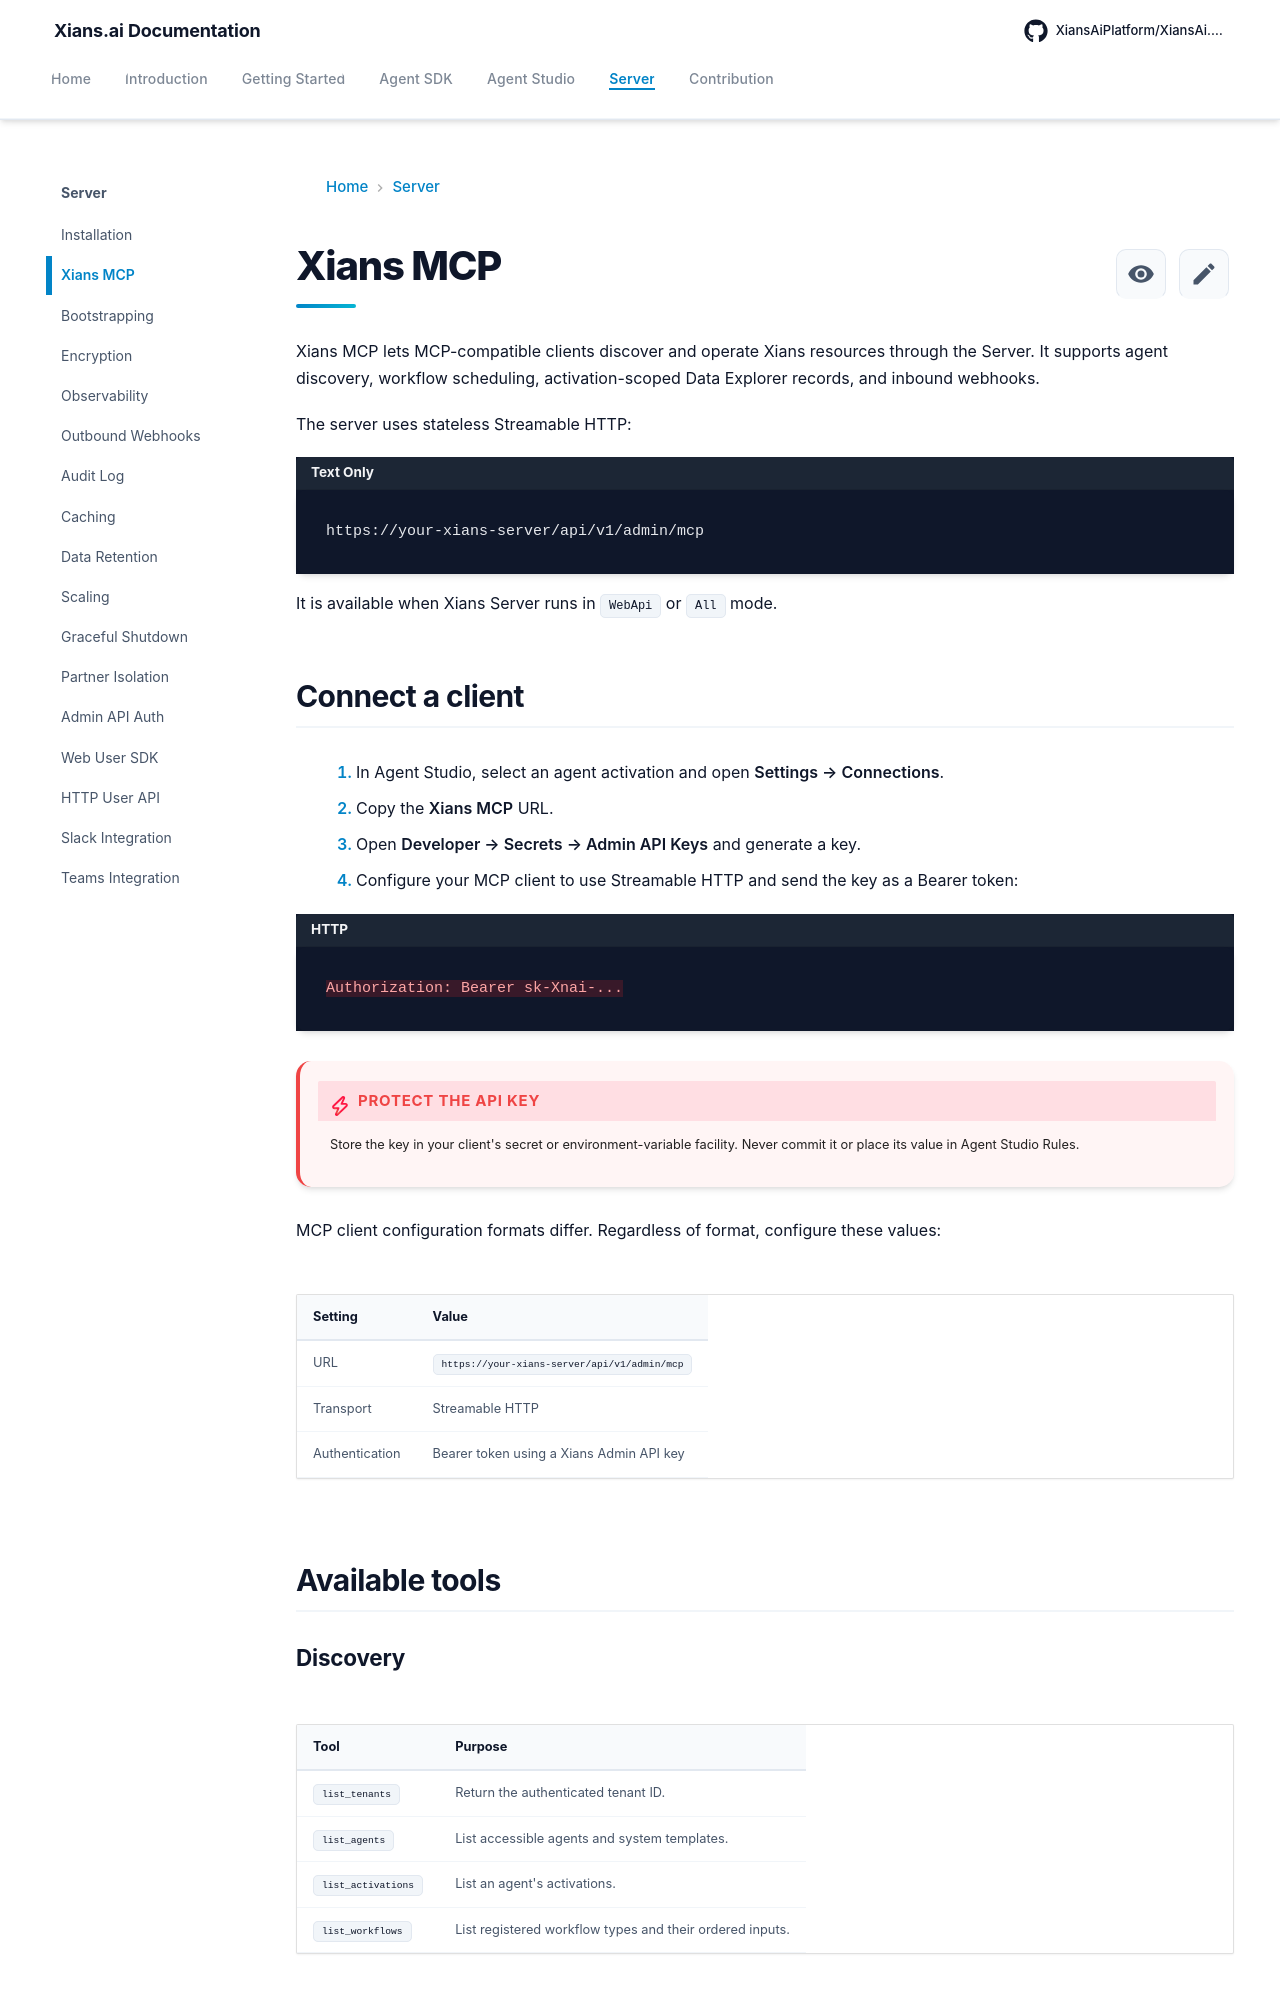

repository: XiansAiPlatform/XiansAi.Docs · page: server/xians-mcp/index.html · generator: mkdocs

# Xians MCP

Xians MCP lets MCP-compatible clients discover and operate Xians resources through the Server. It supports agent discovery, workflow scheduling, activation-scoped Data Explorer records, and inbound webhooks.

The server uses stateless Streamable HTTP:

```text
https://your-xians-server/api/v1/admin/mcp
```

It is available when Xians Server runs in `WebApi` or `All` mode.

## Connect a client

1. In Agent Studio, select an agent activation and open **Settings → Connections**.
2. Copy the **Xians MCP** URL.
3. Open **Developer → Secrets → Admin API Keys** and generate a key.
4. Configure your MCP client to use Streamable HTTP and send the key as a Bearer token:

```http
Authorization: Bearer sk-Xnai-...
```

!!! danger "Protect the API key"
    Store the key in your client's secret or environment-variable facility. Never commit it or place its value in Agent Studio Rules.

MCP client configuration formats differ. Regardless of format, configure these values:

| Setting | Value |
| --- | --- |
| URL | `https://your-xians-server/api/v1/admin/mcp` |
| Transport | Streamable HTTP |
| Authentication | Bearer token using a Xians Admin API key |

## Available tools

### Discovery

| Tool | Purpose |
| --- | --- |
| `list_tenants` | Return the authenticated tenant ID. |
| `list_agents` | List accessible agents and system templates. |
| `list_activations` | List an agent's activations. |
| `list_workflows` | List registered workflow types and their ordered inputs. |
